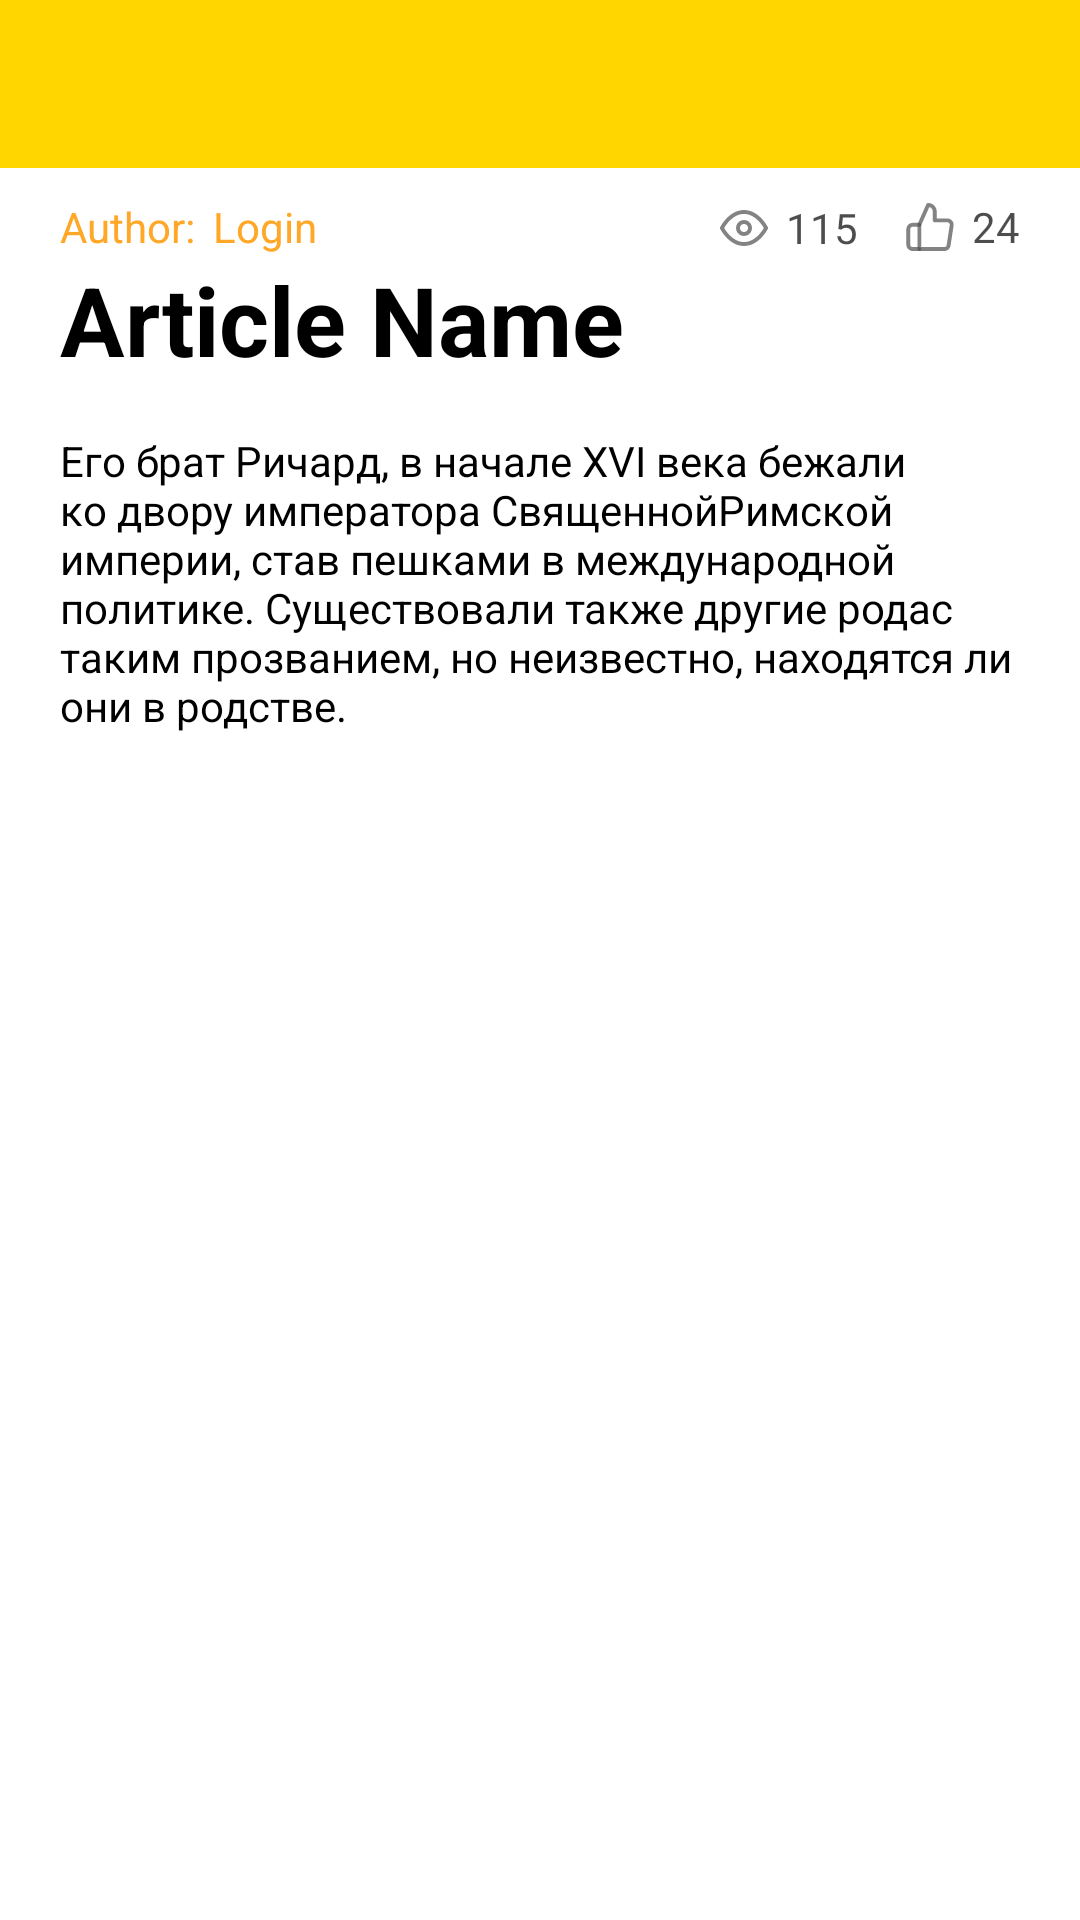

Layout XML and referenced resources for this Android screen:
<!-- AndroidManifest.xml: application theme Theme.ArticleBlog -->
<!-- res/layout/fragment_article_details.xml -->
<?xml version="1.0" encoding="utf-8"?>
<androidx.constraintlayout.widget.ConstraintLayout xmlns:android="http://schemas.android.com/apk/res/android"
    xmlns:app="http://schemas.android.com/apk/res-auto"
    xmlns:tools="http://schemas.android.com/tools"
    android:layout_width="match_parent"
    android:layout_height="match_parent"
    android:orientation="vertical">

    <com.google.android.material.appbar.AppBarLayout
        android:id="@+id/top_toolbar_layout"
        android:layout_width="match_parent"
        android:layout_height="wrap_content"
        android:backgroundTint="@color/yellow_primary"
        app:layout_constraintEnd_toEndOf="parent"
        app:layout_constraintStart_toStartOf="parent"
        app:layout_constraintTop_toTopOf="parent">

        <androidx.appcompat.widget.Toolbar
            android:id="@+id/top_toolbar"
            android:layout_width="match_parent"
            android:layout_height="?attr/actionBarSize">

            <androidx.recyclerview.widget.RecyclerView
                android:id="@+id/recycler"
                android:layout_width="match_parent"
                android:layout_height="wrap_content"
                android:layout_gravity="center"
                android:layout_marginEnd="16dp"
                android:layout_weight="1"
                android:orientation="horizontal"
                app:layout_constraintEnd_toStartOf="@id/ic_eye"
                app:layout_constraintStart_toStartOf="parent"
                app:layout_constraintTop_toTopOf="parent"
                tools:itemCount="1"
                tools:listitem="@layout/item_chips" />

        </androidx.appcompat.widget.Toolbar>

    </com.google.android.material.appbar.AppBarLayout>

    <androidx.core.widget.NestedScrollView
        android:id="@+id/scrollView"
        android:layout_width="wrap_content"
        android:layout_height="0dp"
        android:paddingHorizontal="20dp"
        android:paddingVertical="10dp"
        app:layout_constraintBottom_toBottomOf="parent"
        app:layout_constraintStart_toStartOf="parent"
        app:layout_constraintTop_toBottomOf="@id/top_toolbar_layout">

        <androidx.constraintlayout.widget.ConstraintLayout
            android:id="@+id/scrollableConstraint"
            android:layout_width="match_parent"
            android:layout_height="wrap_content">

            <com.google.android.material.textview.MaterialTextView
                android:id="@+id/author_label"
                android:layout_width="wrap_content"
                android:layout_height="wrap_content"
                android:text="@string/author_label"
                android:textColor="@color/orange_dark"
                android:textSize="14sp"
                app:layout_constraintStart_toStartOf="parent"
                app:layout_constraintTop_toTopOf="parent" />

            <com.google.android.material.textview.MaterialTextView
                android:id="@+id/author"
                android:layout_width="0dp"
                android:layout_height="wrap_content"
                android:layout_marginStart="6dp"
                android:text="@string/login"
                android:lines="1"
                android:layout_marginEnd="15dp"
                android:ellipsize="end"
                android:textColor="@color/orange_dark"
                android:textSize="14sp"
                app:layout_constraintBottom_toBottomOf="@id/author_label"
                app:layout_constraintEnd_toStartOf="@id/ic_eye"
                app:layout_constraintStart_toEndOf="@id/author_label"
                app:layout_constraintTop_toTopOf="@id/author_label" />

            <ImageView
                android:id="@+id/ic_eye"
                android:layout_width="16dp"
                android:layout_height="16dp"
                android:layout_gravity="center"
                android:layout_marginEnd="6dp"
                android:contentDescription="@string/eye_value_label"
                android:src="@drawable/ic_eye"
                app:layout_constraintBottom_toBottomOf="@id/eye_value"
                app:layout_constraintEnd_toStartOf="@id/eye_value"
                app:layout_constraintTop_toTopOf="@id/eye_value"
                app:tint="@color/secondary_black" />

            <com.google.android.material.textview.MaterialTextView
                android:id="@+id/eye_value"
                android:layout_width="wrap_content"
                android:layout_height="wrap_content"
                android:layout_gravity="center"
                android:layout_marginEnd="16dp"
                android:text="@string/eye_value"
                android:textColor="@color/secondary_black"
                android:textSize="14sp"
                app:layout_constraintBottom_toBottomOf="@id/ic_like"
                app:layout_constraintEnd_toStartOf="@id/ic_like"
                app:layout_constraintTop_toTopOf="@id/ic_like" />

            <ImageView
                android:id="@+id/ic_like"
                android:layout_width="16dp"
                android:layout_height="16dp"
                android:layout_gravity="center"
                android:layout_marginEnd="6dp"
                android:contentDescription="@string/like_value_label"
                android:src="@drawable/ic_like"
                app:layout_constraintBottom_toBottomOf="@id/like_value"
                app:layout_constraintEnd_toStartOf="@id/like_value"
                app:layout_constraintTop_toTopOf="@id/like_value"
                app:tint="@color/secondary_black" />

            <com.google.android.material.textview.MaterialTextView
                android:id="@+id/like_value"
                android:layout_width="wrap_content"
                android:layout_height="wrap_content"
                android:layout_gravity="center"
                android:layout_marginStart="4dp"
                android:text="@string/like_value"
                android:textColor="@color/secondary_black"
                android:textSize="14sp"
                app:layout_constraintEnd_toEndOf="parent"
                app:layout_constraintTop_toTopOf="parent" />

            <com.google.android.material.textview.MaterialTextView
                android:id="@+id/title"
                android:layout_width="wrap_content"
                android:layout_height="wrap_content"
                android:text="@string/article_name"
                android:textSize="32sp"
                android:textStyle="bold"
                app:layout_constraintStart_toStartOf="parent"
                app:layout_constraintTop_toBottomOf="@id/author_label" />

            <com.google.android.material.textview.MaterialTextView
                android:id="@+id/text"
                android:layout_width="wrap_content"
                android:layout_height="wrap_content"
                android:layout_marginTop="16dp"
                android:text="@string/text"
                android:textSize="14sp"
                app:layout_constraintStart_toStartOf="parent"
                app:layout_constraintTop_toBottomOf="@id/title" />

        </androidx.constraintlayout.widget.ConstraintLayout>

    </androidx.core.widget.NestedScrollView>

    <androidx.constraintlayout.widget.Group
        android:id="@+id/content_group"
        android:layout_width="wrap_content"
        android:layout_height="wrap_content"
        app:constraint_referenced_ids="top_toolbar_layout, scrollView" />

    <ProgressBar
        android:id="@+id/progress_circular"
        android:layout_width="wrap_content"
        android:layout_height="wrap_content"
        app:layout_constraintBottom_toBottomOf="parent"
        app:layout_constraintEnd_toEndOf="parent"
        app:layout_constraintStart_toStartOf="parent"
        app:layout_constraintTop_toTopOf="parent" />

</androidx.constraintlayout.widget.ConstraintLayout>
<!-- res/layout/item_chips.xml (included above) -->
<?xml version="1.0" encoding="utf-8"?>
<androidx.appcompat.widget.LinearLayoutCompat xmlns:android="http://schemas.android.com/apk/res/android"
    android:layout_width="wrap_content"
    android:layout_height="wrap_content"
    android:layout_marginEnd="6dp"
    android:orientation="horizontal">

    <com.google.android.material.textview.MaterialTextView
        android:id="@+id/categories"
        android:layout_width="wrap_content"
        android:layout_height="wrap_content"
        android:background="@drawable/background_chips"
        android:paddingHorizontal="12dp"
        android:paddingVertical="6dp"
        android:text="@string/category"
        android:textColor="@color/white"
        android:textSize="12sp" />

</androidx.appcompat.widget.LinearLayoutCompat>
<!-- resources referenced by this layout -->
<resources>
  <color name="orange_dark">#ffa726</color>
  <color name="secondary_black">#B2000000</color>
  <color name="white">#FFFFFFFF</color>
  <color name="yellow_primary">#ffd600</color>
  <!-- drawable background_chips (drawable) -->
  <?xml version="1.0" encoding="utf-8"?>
  <shape xmlns:android="http://schemas.android.com/apk/res/android">
      <solid android:color="@color/yellow_dark"/>
      <corners android:radius="15dp"/>
  </shape>
  <!-- drawable ic_eye (drawable) -->
  <?xml version="1.0" encoding="utf-8"?>
  <vector xmlns:android="http://schemas.android.com/apk/res/android"
      xmlns:tools="http://schemas.android.com/tools"
      android:width="100dp"
      android:height="100dp"
      android:viewportWidth="512"
      android:viewportHeight="512">
  
      <path
          android:fillColor="@color/secondary_black"
          android:pathData="M509.817,246.75c-0.929-1.857-23.221-45.993-64.914-90.466c-24.772-26.424-51.341-47.55-78.968-62.793 C330.679,74.04,293.692,64.178,256,64.178c-37.692,0-74.679,9.862-109.935,29.314c-27.628,15.243-54.197,36.369-78.968,62.793 C25.403,200.758,3.112,244.893,2.183,246.75c-2.911,5.822-2.911,12.676,0,18.499c0.928,1.858,23.22,45.993,64.914,90.466 c24.773,26.424,51.341,47.551,78.968,62.793c35.256,19.452,72.243,29.315,109.935,29.315s74.678-9.863,109.935-29.315 c27.627-15.243,54.197-36.37,78.968-62.793c41.693-44.473,63.984-88.608,64.914-90.466 C512.728,259.426,512.728,252.573,509.817,246.75z M256,406.458c-55.863,0-109.02-26.33-157.995-78.256 c-27.053-28.685-45.394-57.794-53.725-72.203C63.986,221.93,139.831,105.543,256,105.542c55.864,0,109.021,26.329,157.996,78.256 c27.057,28.69,45.399,57.803,53.724,72.203C448.015,290.071,372.169,406.458,256,406.458z"
          tools:ignore="VectorPath" />
      <path
          android:fillColor="@color/secondary_black"
          android:pathData="M256,171.142c-46.791,0-84.86,38.068-84.86,84.86c0,46.792,38.068,84.86,84.86,84.86s84.86-38.068,84.86-84.86 C340.86,209.21,302.792,171.142,256,171.142z M256,299.495c-23.983,0-43.495-19.511-43.495-43.495 c0-23.983,19.512-43.495,43.495-43.495c23.984,0,43.495,19.512,43.495,43.495S279.984,299.495,256,299.495z" />
  </vector>
  <string name="article_name">Article Name</string>
  <string name="author_label">Author:</string>
  <string name="category">Category</string>
  <string name="eye_value">115</string>
  <string name="eye_value_label">Views value</string>
  <string name="like_value">24</string>
  <string name="like_value_label">Likes value</string>
  <string name="login">Login</string>
  <string name="text">Его брат Ричард, в начале XVI века бежали ко двору императора СвященнойРимской империи, став пешками в международной политике. Существовали также другие родас таким прозванием, но неизвестно, находятся ли они в родстве.</string>
  <style name="Theme.ArticleBlog" parent="Base.Theme.ArticleBlog" />
  <color name="yellow_dark">#c7a500</color>
  <style name="Base.Theme.ArticleBlog" parent="Base.V26.Theme.ArticleBlog" />
  <style name="Base.V26.Theme.ArticleBlog" parent="Theme.MaterialComponents.DayNight.NoActionBar">
          
          <item name="colorPrimary">@color/yellow_dark</item>
          <item name="colorPrimaryVariant">@color/yellow_primary</item>
          <item name="colorOnPrimary">@color/white</item>
          
          <item name="colorSecondary">@color/orange_light</item>
          <item name="colorSecondaryVariant">@color/orange_dark</item>
          <item name="colorOnSecondary">@color/black</item>
          
          <item name="android:statusBarColor">?attr/colorPrimaryVariant</item>
          <item name="android:textColor">@color/black</item>
          <item name="titleTextColor">@color/white</item>
          <item name="cornerSize">50%</item>
          <item name="colorControlNormal">@color/white</item>
      </style>
  <color name="orange_light">#ffd95b</color>
  <color name="black">#FF000000</color>
</resources>
